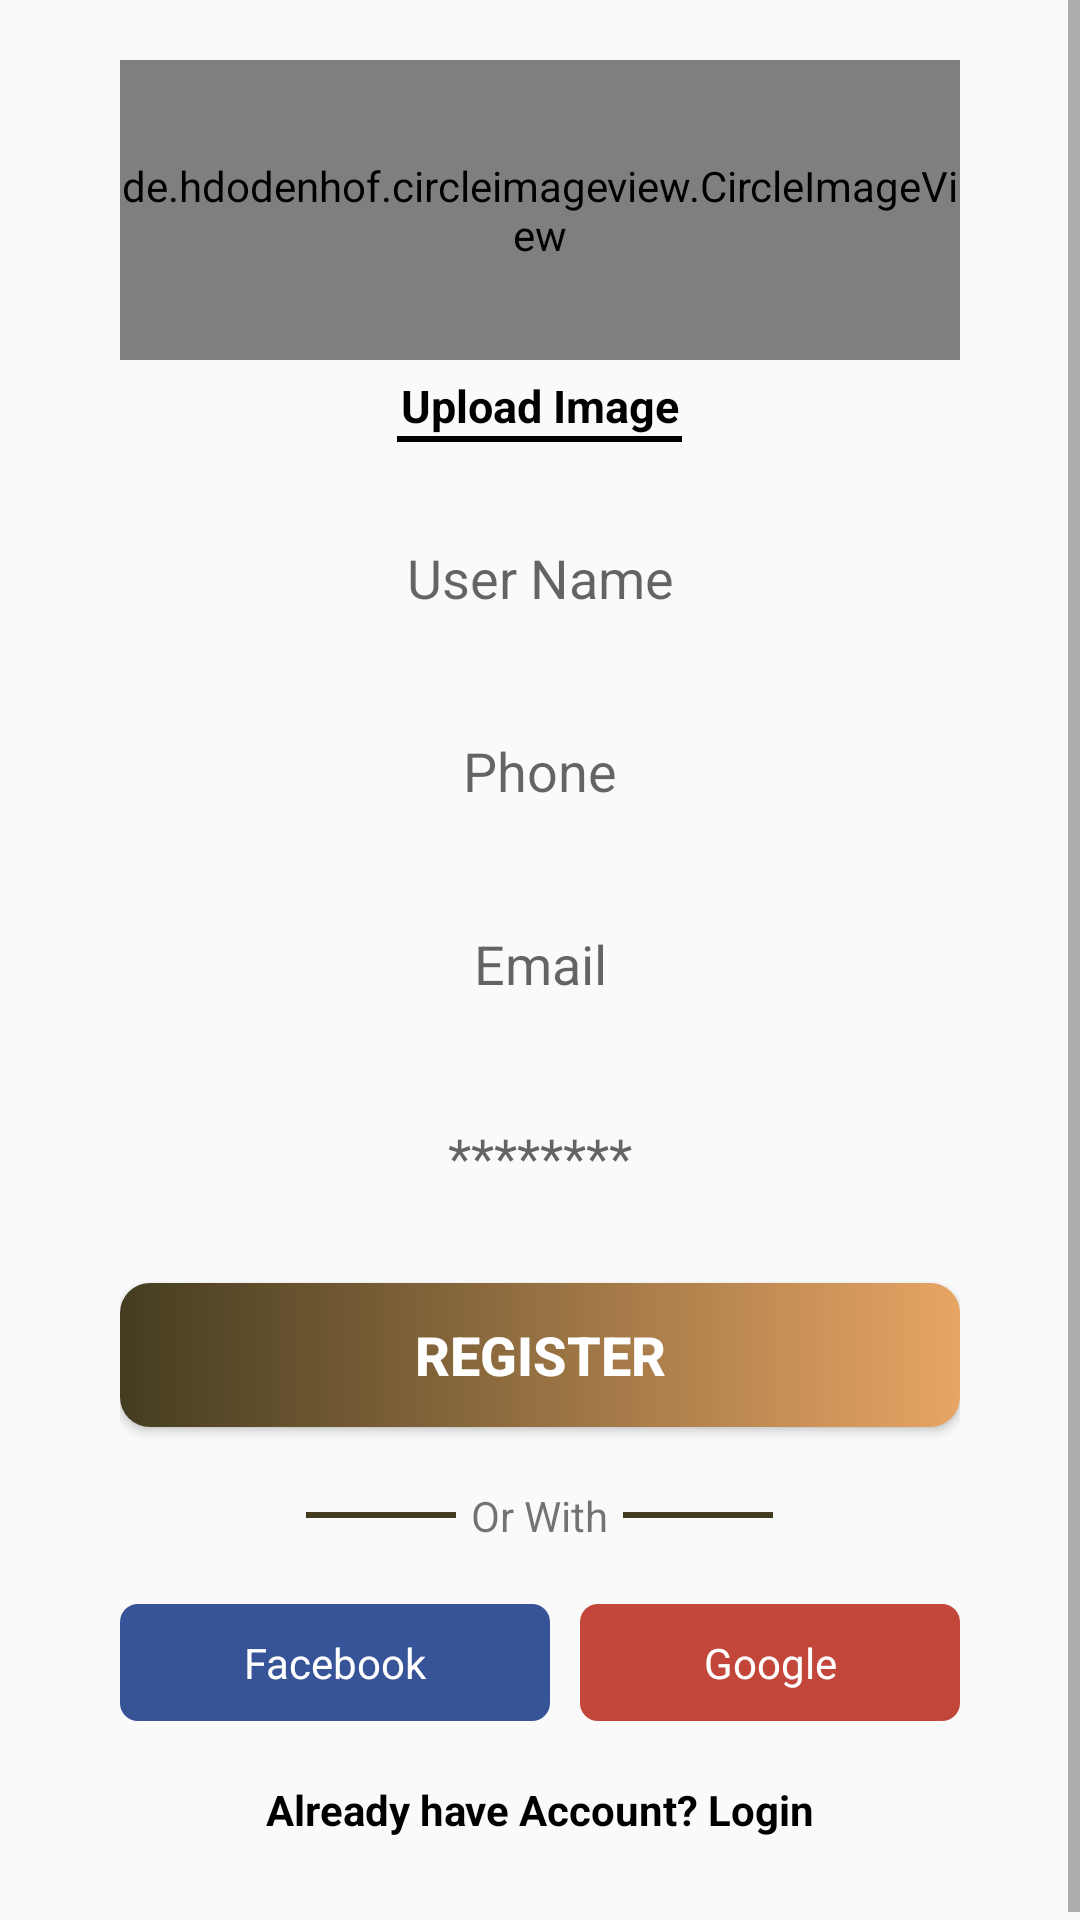

Layout XML and referenced resources for this Android screen:
<!-- AndroidManifest.xml: application theme Theme.FoodAppFirebase -->
<!-- res/layout/activity_sign_up.xml -->
<?xml version="1.0" encoding="utf-8"?>
<LinearLayout
    xmlns:android="http://schemas.android.com/apk/res/android"
    xmlns:app="http://schemas.android.com/apk/res-auto"
    xmlns:tools="http://schemas.android.com/tools"
    android:layout_width="match_parent"
    android:layout_height="match_parent"
    android:orientation="vertical"
    tools:context=".SignUpActivity">

    <LinearLayout
        android:layout_width="match_parent"
        android:layout_height="match_parent"
        android:orientation="vertical">

        <ScrollView
            android:layout_width="match_parent"
            android:layout_height="match_parent">

            <LinearLayout
                android:layout_width="match_parent"
                android:layout_height="match_parent"
                android:layout_marginStart="40dp"
                android:layout_marginTop="20dp"
                android:layout_marginEnd="40dp"
                android:layout_marginBottom="15dp"
                android:orientation="vertical">
                
                <de.hdodenhof.circleimageview.CircleImageView
                    xmlns:app="http://schemas.android.com/apk/res-auto"
                    android:id="@+id/profileImageViewId"
                    android:layout_width="match_parent"
                    android:layout_height="100dp"
                    android:src="@drawable/profile"
                    app:civ_border_color="@color/endcolorgradient"
                    app:civ_border_width="2dp" />

                <TextView
                    android:id="@+id/uploadImageTextViewId"
                    android:layout_width="match_parent"
                    android:layout_height="wrap_content"
                    android:layout_marginTop="5dp"
                    android:gravity="center"
                    android:text="@string/uploadImageTextView"
                    android:textColor="@color/black"
                    android:textSize="15sp"
                    android:textStyle="bold" />

                <View
                    android:id="@+id/lineViewId"
                    android:layout_width="95dp"
                    android:layout_height="2dp"
                    android:layout_gravity="center"
                    android:background="@color/black" />

                <EditText
                    android:id="@+id/nameEditTextId"
                    android:layout_width="match_parent"
                    android:layout_height="wrap_content"
                    android:layout_marginTop="23dp"
                    android:layout_marginBottom="20dp"
                    android:background="@drawable/background_editview"
                    android:ems="10"
                    android:gravity="center"
                    android:hint="@string/userNameEditText"
                    android:inputType="textPersonName"
                    android:padding="10dp" />

                <EditText
                    android:id="@+id/phoneEditTextId"
                    android:layout_width="match_parent"
                    android:layout_height="wrap_content"
                    android:layout_marginBottom="20dp"
                    android:background="@drawable/background_editview"
                    android:ems="10"
                    android:gravity="center"
                    android:hint="@string/phoneEditText"
                    android:padding="10dp" />

                <EditText
                    android:id="@+id/emailAddressEditTextId"
                    android:layout_width="match_parent"
                    android:layout_height="wrap_content"
                    android:layout_marginBottom="20dp"
                    android:background="@drawable/background_editview"
                    android:ems="10"
                    android:gravity="center"
                    android:hint="@string/emailEditText"
                    android:inputType="textEmailAddress"
                    android:padding="10dp" />

                <EditText
                    android:id="@+id/passwordEditTextId"
                    android:layout_width="match_parent"
                    android:layout_height="wrap_content"
                    android:layout_marginBottom="20dp"
                    android:background="@drawable/background_editview"
                    android:ems="10"
                    android:gravity="center"
                    android:hint="@string/passwordEditText"
                    android:inputType="textPassword"
                    android:padding="10dp" />

                <Button
                    android:id="@+id/signUpRegisterBtnId"
                    android:layout_width="match_parent"
                    android:layout_height="wrap_content"
                    android:layout_marginBottom="20dp"
                    android:background="@drawable/btn_gradient"
                    android:padding="8dp"
                    android:text="@string/registerBtn"
                    android:textColor="@color/tintColor"
                    android:textSize="18sp"
                    android:textStyle="bold" />
                
                <LinearLayout
                    android:layout_width="match_parent"
                    android:layout_height="wrap_content"
                    android:layout_marginBottom="20dp"
                    android:gravity="center"
                    android:orientation="horizontal">

                    <View
                        android:id="@+id/view2"
                        android:layout_width="50dp"
                        android:layout_height="2dp"
                        android:layout_gravity="center"
                        android:layout_marginRight="5dp"
                        android:background="@color/startcolorgradient" />

                    <TextView
                        android:id="@+id/orWithTextViewId"
                        android:layout_width="wrap_content"
                        android:layout_height="wrap_content"
                        android:gravity="center"
                        android:text="Or With" />

                    <View
                        android:id="@+id/orWithViewId"
                        android:layout_width="50dp"
                        android:layout_height="2dp"
                        android:layout_gravity="center"
                        android:layout_marginLeft="5dp"
                        android:background="@color/startcolorgradient" />

                </LinearLayout>

                
                <LinearLayout
                    android:layout_width="match_parent"
                    android:layout_height="wrap_content"
                    android:layout_marginBottom="20dp"
                    android:orientation="horizontal">

                    <TextView
                        android:id="@+id/facebookTextViewId"
                        android:layout_width="wrap_content"
                        android:layout_height="wrap_content"
                        android:layout_marginRight="5dp"
                        android:layout_weight="1"
                        android:background="@drawable/facebook_btn_gradient"
                        android:drawableLeft="@drawable/facebook"
                        android:gravity="center"
                        android:padding="10dp"
                        android:text="@string/facebookTextView"
                        android:textColor="@color/tintColor" />

                    <TextView
                        android:id="@+id/googlePlusTextViewId"
                        android:layout_width="wrap_content"
                        android:layout_height="wrap_content"
                        android:layout_marginLeft="5dp"
                        android:layout_weight="1"
                        android:background="@drawable/googleplus_btn_gradient"
                        android:drawableLeft="@drawable/google_plus"
                        android:gravity="center"
                        android:padding="10dp"
                        android:text="@string/googlePlusTextView"
                        android:textColor="@color/tintColor" />

                </LinearLayout>

                <TextView
                    android:id="@+id/alreadyHaveAccountTextViewId"
                    android:layout_width="match_parent"
                    android:layout_height="wrap_content"
                    android:layout_marginBottom="30dp"
                    android:gravity="center"
                    android:text="@string/alreadyhaveAccountTextView"
                    android:textColor="@color/black"
                    android:textSize="14sp"
                    android:textStyle="bold" />
            </LinearLayout>

        </ScrollView>
    </LinearLayout>

</LinearLayout>
<!-- resources referenced by this layout -->
<resources>
  <color name="black">#000000</color>
  <color name="endcolorgradient">#e8a564</color>
  <color name="startcolorgradient">#443C20</color>
  <color name="tintColor">#FFFFFF</color>
  <!-- drawable btn_gradient (drawable) -->
  <?xml version="1.0" encoding="utf-8"?>
  <shape xmlns:android="http://schemas.android.com/apk/res/android">
  
      <gradient
          android:startColor="@color/startcolorgradient"
          android:endColor="@color/endcolorgradient"
          />
      <corners
          android:radius="10dp"
          />
  
  </shape>
  <!-- drawable facebook_btn_gradient (drawable) -->
  <?xml version="1.0" encoding="utf-8"?>
  <shape xmlns:android="http://schemas.android.com/apk/res/android">
  
      <solid
          android:color="@color/fbcolor"
          />
      <corners
          android:radius="6dp"/>
  </shape>
  <!-- drawable googleplus_btn_gradient (drawable) -->
  <?xml version="1.0" encoding="utf-8"?>
  <shape xmlns:android="http://schemas.android.com/apk/res/android">
  
      <solid
          android:color="@color/goooglecolor"
          />
      <corners
          android:radius="6dp"/>
  </shape>
  <string name="alreadyhaveAccountTextView">Already have Account? Login</string>
  <string name="emailEditText">Email</string>
  <string name="facebookTextView">Facebook</string>
  <string name="googlePlusTextView">Google</string>
  <string name="passwordEditText">********</string>
  <string name="phoneEditText">Phone</string>
  <string name="registerBtn">Register</string>
  <string name="uploadImageTextView">Upload Image</string>
  <string name="userNameEditText">User Name</string>
  <style name="Theme.FoodAppFirebase" parent="Theme.AppCompat.Light.DarkActionBar">
          
          <item name="colorPrimary">@color/purple_500</item>
          <item name="colorPrimaryVariant">@color/purple_700</item>
          <item name="colorOnPrimary">@color/white</item>
          
          <item name="colorSecondary">@color/teal_200</item>
          <item name="colorSecondaryVariant">@color/teal_700</item>
          <item name="colorOnSecondary">@color/black</item>
          
          <item name="android:statusBarColor" tools:targetApi="l">?attr/colorPrimaryVariant</item>
          
      </style>
  <color name="fbcolor">#385498</color>
  <color name="goooglecolor">#C3463B</color>
  <color name="purple_500">#FF6200EE</color>
  <color name="purple_700">#FF3700B3</color>
  <color name="white">#FFFFFFFF</color>
  <color name="teal_200">#FF03DAC5</color>
  <color name="teal_700">#FF018786</color>
</resources>
